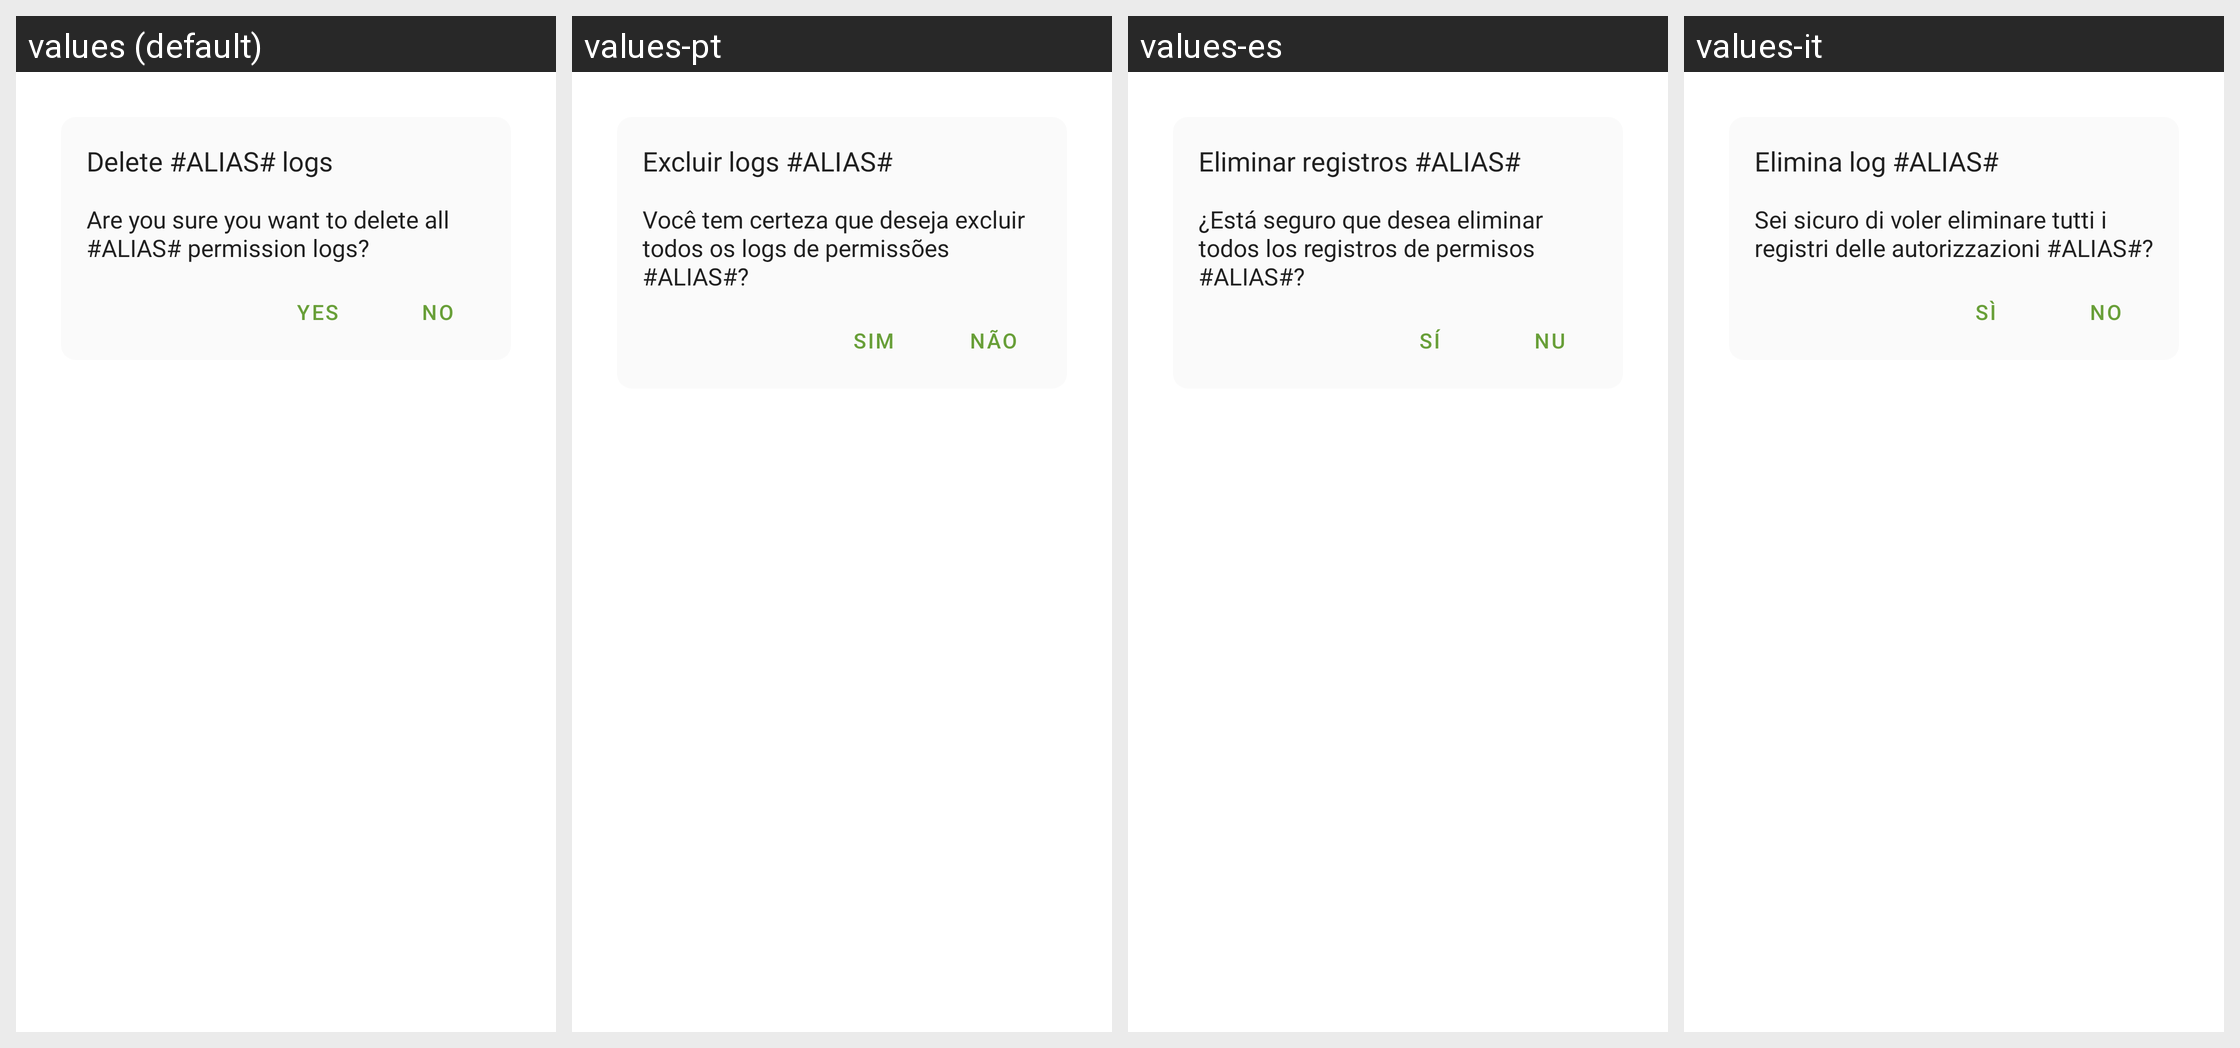

This grid shows one Android layout under several languages. Give, for every string resource on the screen, its name, the default text and each shown locale's text.
Android screen res/layout/dialog_delete_logs.xml rendered under 4 locales, left to right: values (default), values-pt, values-es, values-it. Device: Nexus 5 (rendered at 1080×1920; each locale shown at half size, 540×960, under a caption strip naming it); theme AppTheme.
Other locales in the repository, not shown: values-ar, values-bn, values-cs, values-de, values-fr, values-ja, values-pl, values-ro, values-ru, values-ta, values-tr.
Strings drawn on this screen, with the default value and each locale's value (text and hints the layout hard-codes, and strings that could not be matched under every locale, appear in the picture but are not listed):

delete_logs_title
  values: Delete #ALIAS# logs
  values-pt: Excluir logs #ALIAS#
  values-es: Eliminar registros #ALIAS#
  values-it: Elimina log #ALIAS#

delete_logs_info
  values: Are you sure you want to delete all #ALIAS# permission logs?
  values-pt: Você tem certeza que deseja excluir todos os logs de permissões #ALIAS#?
  values-es: ¿Está seguro que desea eliminar todos los registros de permisos #ALIAS#?
  values-it: Sei sicuro di voler eliminare tutti i registri delle autorizzazioni #ALIAS#?

dialog_yes
  values: Yes
  values-pt: sim
  values-es: Sí
  values-it: Sì

dialog_no
  values: No
  values-pt: Não
  values-es: Nu
  values-it: No
